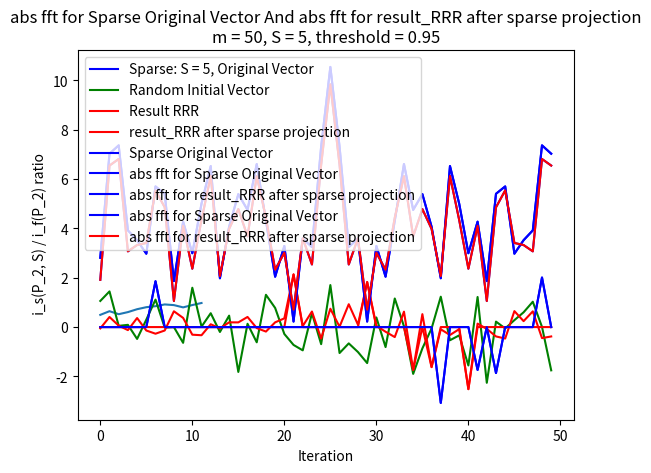
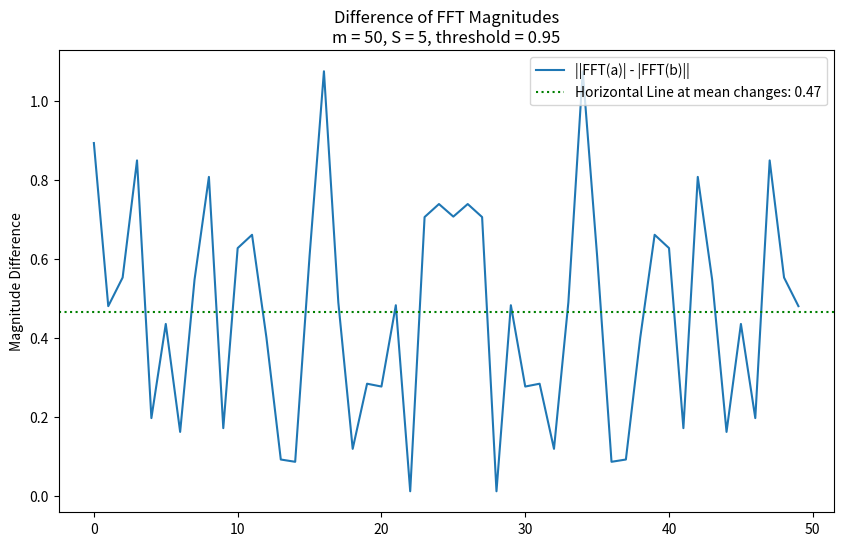

Recreate these plots in Python, in order.
import matplotlib.pyplot as plt
import numpy as np
from matplotlib import cm
from scipy.fft import fft, ifft

# print("\033[H\033[J")
# clear console

def phase(y):
    # Calculate the phase of the complex vector y
    magnitudes = np.abs(y)
    phase_y = np.where(magnitudes != 0, np.divide(y, magnitudes), 0)

    return phase_y


def PB(y, b):
    # Calculate the phase of the complex vector y
    phase_y = phase(y)

    # Point-wise multiplication between b and phase_y
    result = b * phase_y

    return result


def PB_for_p(x, b):
    # Calculate the phase of the complex vector y
    y = fft(x)
    result = PB(y, b)
    x = ifft(result)
    return x


def sparse_projection_on_vector(v, S):
    n = len(v)  # Infer the size of the DFT matrix from the length of y

    # Find indices of S largest elements in absolute values
    indices = np.argsort(np.abs(v))[-S:]

    # Create a sparse vector by zeroing out elements not in indices
    new_v = np.zeros(n, dtype='complex')
    new_v[indices] = np.array(v)[indices.astype(int)]

    return new_v


def step_RRR(S, b, p, beta):
    P_1 = sparse_projection_on_vector(p, S)
    P_2 = PB_for_p(2 * P_1 - p, b)
    # P_2 = mask_epsilon_values(P_2)
    # P_3cp =  sparse_projection_on_vector(P_2, S)
    p = p + beta * (P_2 - P_1)
    # P_4dp = sparse_projection_on_vector(p, S)
    return p


def mask_epsilon_values(p):
    # Separate real and imaginary parts
    real_part = np.array(p.real)
    imag_part = np.array(p.imag)

    epsilon = 2
    # Zero out elements with absolute values less than or equal to 1e-16 for real part
    real_part[np.abs(real_part) <= epsilon] = 0

    # Zero out elements with absolute values less than or equal to 1e-16 for imaginary part
    imag_part[np.abs(imag_part) <= epsilon] = 0

    # Combine real and imaginary parts back into the complex array
    result = real_part + 1j * imag_part

    # Printing the modified array
    # print(result)

    return result


# def i_f(p):
#     return sum(x ** 2 for x in p)


# def i_s(p, S):
#     p_sparse = sparse_projection_on_vector(p, S)
#     return sum(x ** 2 for x in p_sparse)


# def power_p2_S(p, S):
#     P_1 = sparse_projection_on_vector(p, S)
#     P_2 = PB_for_p(2 * P_1 - p, b)
#     print("i_s(P_2, S) / i_f(P_2):", i_s(P_2, S) / i_f(P_2))

#     return i_s(P_2, S) / i_f(P_2)


# def i_f(p):
#     sum1 = sum(x ** 2 for x in p)
#     sum1 = mask_epsilon_values(sum1)
#     return sum1


# def i_s(p, S):
#     p_sparse = sparse_projection_on_vector(p, S)
#     sum1 = sum(x ** 2 for x in p_sparse)
#     sum1 = mask_epsilon_values(sum1)
#     return sum1

# def power_p2_S(p, S):
#     P_1 = sparse_projection_on_vector(p, S)
#     P_2 = PB_for_p(2 * P_1 - p, b)
#     ratio =  i_s(P_2, S) / i_f(P_2)
#     ratio = mask_epsilon_values(ratio)
#     print("i_s(P_2, S) / i_f(P_2):",ratio)

#     return ratio

def i_f(p):    
    squared_abs = np.abs(p) ** 2
    sum_squared_abs = np.sum(squared_abs)

    if  np.real(i_s(p, S)) > np.real(sum_squared_abs):
        print(1394342)
    return sum_squared_abs


def i_s(p, S):
    print(";:")
    p_sparse = sparse_projection_on_vector(p, S)
    squared_abs = np.abs(p_sparse) ** 2
    sum_squared_abs = np.sum(squared_abs)
    return sum_squared_abs


def power_p2_S(p, S):
    P_1 = sparse_projection_on_vector(p, S)
    P_2 = PB_for_p(2 * P_1 - p, b)
    ratio = i_s(P_2, S) / i_f(P_2)

    # ratio = i_s(p, S) / i_f(p)
    # print("i_s(P_2, S) / i_f(P_2):", ratio)
    return ratio

def run_algorithm(S, b, p_init, algo, beta=None, max_iter=100, tolerance=1e-6):
    # Initialize y with the provided initial values
    p = p_init

    # Storage for plotting
    norm_diff_list = []
    norm_diff_min = 1000
    converged = None

    if algo == "alternating_projections":
        print(f"{algo}")

    elif algo == "RRR_algorithm":
        for iteration in range(max_iter):
            # if iteration % 100 == 0:
            #     print("iteration:", iteration)
            p = step_RRR(S, b, p, beta)

            # Calculate the i_s(P_2, S) / i_f(P_2) ratio:
            norm_diff = power_p2_S(p, S)

            # Store the norm difference for plotting
            norm_diff_list.append(norm_diff)
            # Check convergence
            if norm_diff > tolerance:
                print(f"{algo} Converged in {iteration + 1} iterations.")
                converged = iteration + 1
                break

    m_s_string = f"\nm = {m}, S = {S}, threshold = {tolerance}"
    # Plot the norm difference over iterations
    plt.plot(norm_diff_list)
    plt.xlabel('Iteration')
    plt.ylabel(' i_s(P_2, S) / i_f(P_2) ratio')
    plt.title(f' i_s(P_2, S) / i_f(P_2) ratio of {algo} Algorithm, threshold = {tolerance}' + m_s_string)
    plt.show()

    print("norm_diff_list:", norm_diff_list[-5:])
    return p, converged


def plot_m_S_average(m_S_average, max_iter, tolerance):
    m_S_average = np.array(m_S_average)
    max_iter_str = f", max_iter: {max_iter}, threshold = {tolerance}"

    # Extracting m, S, and average_changes
    m_values = m_S_average[:, 0]
    S_values = m_S_average[:, 1]
    average_changes_values = m_S_average[:, 2]
    converged_values = m_S_average[:, 3]

    # Set a threshold for constant color
    threshold_value = 0.08
    # Clip values greater than the threshold to the threshold
    clipped_values = np.clip(average_changes_values, None, threshold_value)

    # Creating a colormap based on clipped_values
    norm = plt.Normalize(clipped_values.min(), threshold_value)
    # cmap = cm.viridis  # Viridis colormap
    cmap = cm.RdYlGn_r  # Reverse Red-Yellow-Green colormap

    # Plotting
    scatter = plt.scatter(m_values, S_values, c=clipped_values, cmap=cmap, norm=norm)
    # Plotting
    for m, S, avg_change, converged in zip(m_values, S_values, clipped_values, converged_values):
        if converged is None:
            plt.scatter(m, S, marker='x', color='black')

    plt.xlabel('m')
    plt.ylabel('S')
    plt.title(
        'Scatter Plot for m and S with Color-Coded average_changes' + "\n" 'Plot "x" if not converged' + max_iter_str)
    plt.colorbar(scatter, label='average_changes (clipped)')
    plt.show()


beta = 0.5
max_iter = 10000
tolerance = 0.95
# Set dimensions
array_limit = 200
m_array = list(np.arange(10, array_limit + 1, 10))
S_array = list(np.arange(10, array_limit + 1, 10))
# S_array = np.arange(10, 70 + 1, 10)


m_array = list(np.arange(10, array_limit + 1, 50))
S_array = list(np.arange(10, array_limit + 1, 50))

m_array = [1000]
S_array = [2]

m_array = [50]
S_array = [5]

m_S_average = []

# Loop over different values of m and n
for m in m_array:  # Add more values as needed
    for S in S_array:  # Add more values as needed


        if S > 0.5*m:
            break

        np.random.seed(44)  # For reproducibility

        m_s_string = f"\nm = {m}, S = {S}, threshold = {tolerance}"
        print(f"m = {m}, S = {S}")
        x_sparse_real_true = sparse_projection_on_vector(np.random.randn(m), S)
        print("x_sparse_real_true:", x_sparse_real_true[:5])

        # Calculate b = |fft(x)|
        b = np.abs(fft(x_sparse_real_true))
        x_sparse_real_init = np.random.randn(m)
        p_init = x_sparse_real_init

        # result_AP = run_algorithm(S, b, y_initial, algo="alternating_projections", max_iter=max_iter,
        #                           tolerance=tolerance)
        # print("result_AP:", np.abs(result_AP[:5]))
        # print("b:        ", b[:5])

        result_RRR, converged = run_algorithm(S, b, p_init, algo="RRR_algorithm", beta=beta, max_iter=max_iter,
                                              tolerance=tolerance)
        print("result_RRR:        ", result_RRR[:5])
        print("x_sparse_real_true:", x_sparse_real_true[:5])

        # Plot the data with specified colors and labels
        plt.plot(x_sparse_real_true, label=f"Sparse: S = {S}, Original Vector", color='blue')
        plt.plot(x_sparse_real_init, label='Random Initial Vector', color='green')
        plt.plot(result_RRR, label='Result RRR', color='red')
        # Add legend
        plt.legend()
        plt.title("The vectors values" + m_s_string)
        # Show the plot
        plt.show()

        # plt.plot(np.abs(fft(result_RRR)), label='abs fft for result_RRR', color='blue')
        # # Add legend
        # # plt.legend()
        # plt.title("abs fft for result_RRR"+m_s_string)
        # # Show the plot
        # plt.show()

        plt.plot(sparse_projection_on_vector(result_RRR, S), label='result_RRR after sparse projection', color='red')

        plt.plot(x_sparse_real_true, label='Sparse Original Vector', color='blue')
        # Add legend
        plt.legend()
        plt.title("Original Vector and result_RRR after sparse projection" + m_s_string)
        # Show the plot
        plt.show()

        plt.plot(np.abs(fft(x_sparse_real_true)), label='abs fft for Sparse Original Vector', color='blue')
        # Add legend
        # plt.legend()
        plt.title("abs fft for Sparse Original Vector" + m_s_string)
        # Show the plot
        plt.show()

        plt.plot(np.abs(fft(sparse_projection_on_vector(result_RRR, S))),
                 label='abs fft for result_RRR after sparse projection', color='blue')
        # Add legend
        # plt.legend()
        plt.title("abs fft for result_RRR after sparse projection" + m_s_string)
        # Show the plot
        plt.show()

        plt.plot(np.abs(fft(x_sparse_real_true)), label='abs fft for Sparse Original Vector', color='blue')
        plt.plot(np.abs(fft(sparse_projection_on_vector(result_RRR, S))),
                 label='abs fft for result_RRR after sparse projection', color='red')
        # Add legend
        plt.legend()
        plt.title("abs fft for Sparse Original Vector And abs fft for result_RRR after sparse projection" + m_s_string)
        # Show the plot
        plt.show()

        # Compute FFT for both vectors
        fft_a = np.abs(fft(sparse_projection_on_vector(result_RRR, S)))
        fft_b = np.abs(fft(x_sparse_real_true))
        average_changes = np.mean(np.abs(fft_a - fft_b))

        m_S_average.append([m, S, average_changes, converged])

        mean = np.round(average_changes, 2)
        # Plot the absolute difference of FFT magnitudes
        plt.figure(figsize=(10, 6))
        plt.plot(np.abs(fft_a - fft_b), label='||FFT(a)| - |FFT(b)||')
        plt.title('Difference of FFT Magnitudes' + m_s_string)
        plt.axhline(y=average_changes, color='g', linestyle=':', label=f"Horizontal Line at mean changes: {mean}")
        # plt.xlabel('Frequency')
        plt.ylabel('Magnitude Difference')
        plt.legend()
        plt.show()

# plot_m_S_average(m_S_average, max_iter, tolerance)



